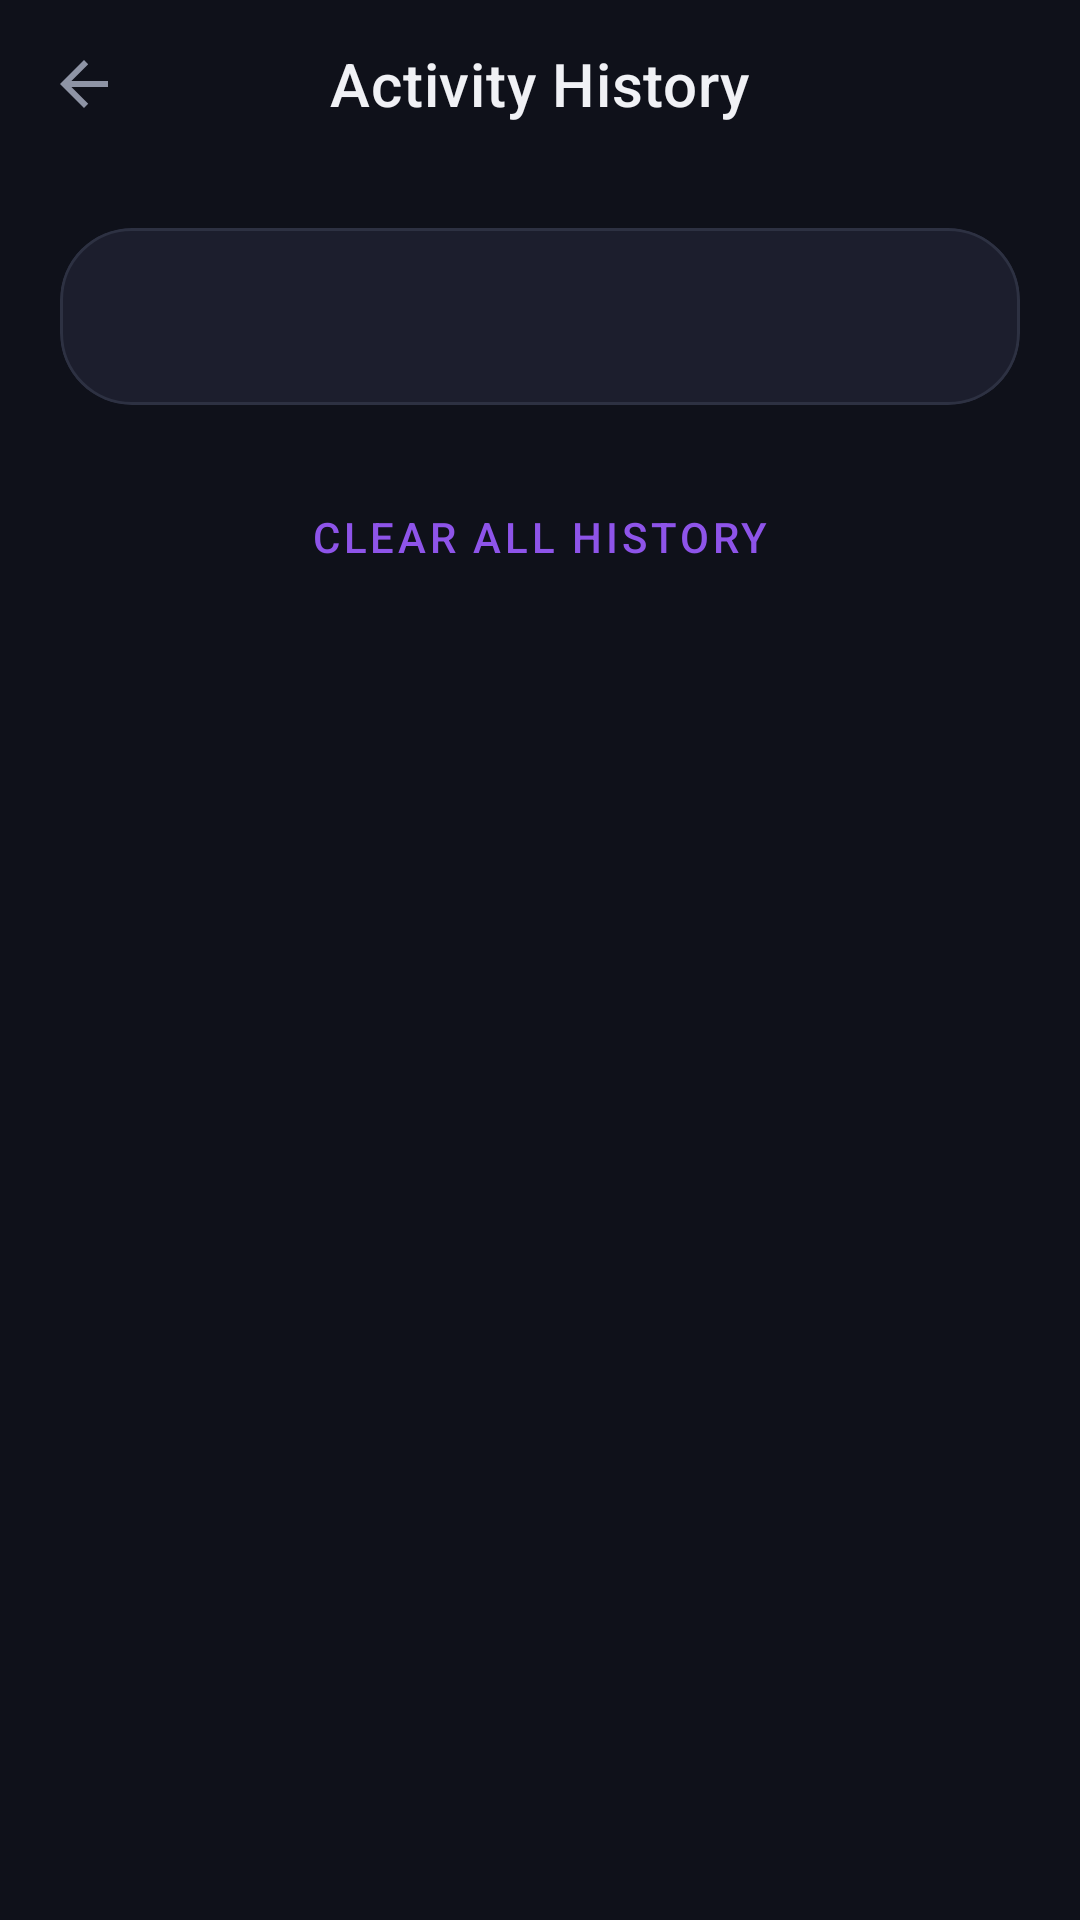

Reconstruct the res/layout file that produces this screen, plus the resources it refers to.
<!-- AndroidManifest.xml: activity theme Theme.WorkScheduler -->
<!-- res/layout/activity_history.xml -->
<?xml version="1.0" encoding="utf-8"?>
<androidx.coordinatorlayout.widget.CoordinatorLayout xmlns:android="http://schemas.android.com/apk/res/android"
    xmlns:app="http://schemas.android.com/apk/res-auto"
    android:layout_width="match_parent"
    android:layout_height="match_parent">

    <com.google.android.material.appbar.AppBarLayout
        android:layout_width="match_parent"
        android:layout_height="wrap_content"
        app:elevation="0dp"
        android:background="@android:color/transparent">

        <com.google.android.material.appbar.MaterialToolbar
            android:id="@+id/toolbar"
            android:layout_width="match_parent"
            android:layout_height="?attr/actionBarSize"
            app:title="Activity History"
            app:titleCentered="true"
            app:navigationIcon="?attr/homeAsUpIndicator" />

    </com.google.android.material.appbar.AppBarLayout>

    <androidx.core.widget.NestedScrollView
        android:layout_width="match_parent"
        android:layout_height="match_parent"
        app:layout_behavior="@string/appbar_scrolling_view_behavior">

        <LinearLayout
            android:layout_width="match_parent"
            android:layout_height="wrap_content"
            android:orientation="vertical"
            android:padding="20dp">

            <com.google.android.material.card.MaterialCardView
                android:layout_width="match_parent"
                android:layout_height="wrap_content">

                <LinearLayout
                    android:layout_width="match_parent"
                    android:layout_height="wrap_content"
                    android:orientation="vertical"
                    android:padding="20dp">

                    <TextView
                        android:id="@+id/tvFullHistory"
                        android:layout_width="match_parent"
                        android:layout_height="wrap_content"
                        android:textSize="14sp"
                        android:lineSpacingExtra="8dp"
                        android:textColor="?android:attr/textColorPrimary" />

                </LinearLayout>
            </com.google.android.material.card.MaterialCardView>

            <com.google.android.material.button.MaterialButton
                android:id="@+id/btnClearHistory"
                style="@style/Widget.MaterialComponents.Button.TextButton"
                android:layout_width="match_parent"
                android:layout_height="wrap_content"
                android:layout_marginTop="20dp"
                android:text="CLEAR ALL HISTORY"
                android:textColor="@color/accent_purple" />

        </LinearLayout>
    </androidx.core.widget.NestedScrollView>

</androidx.coordinatorlayout.widget.CoordinatorLayout>
<!-- resources referenced by this layout -->
<resources>
  <color name="accent_purple">#8E54E9</color>
  <style name="Theme.WorkScheduler" parent="Theme.MaterialComponents.DayNight.NoActionBar">
          <item name="colorPrimary">@color/accent_purple</item>
          <item name="colorSecondary">@color/accent_teal</item>
  
          
          <item name="android:windowBackground">@color/bg_dark</item>
          <item name="android:statusBarColor">@color/bg_dark</item>
          <item name="android:navigationBarColor">@color/bg_dark</item>
          <item name="android:windowLightStatusBar" tools:targetApi="m">false</item>
  
          <item name="android:textColorPrimary">@color/text_primary_dark</item>
          <item name="android:textColorSecondary">@color/text_secondary_dark</item>
          <item name="materialCardViewStyle">@style/CustomCardStyle</item>
          <item name="chipStyle">@style/ModernChip</item>
      </style>
  <color name="accent_teal">#00BFA5</color>
  <color name="bg_dark">#0F111A</color>
  <color name="text_primary_dark">#F0F1F5</color>
  <color name="text_secondary_dark">#8E94A5</color>
  <style name="CustomCardStyle" parent="Widget.MaterialComponents.CardView">
          <item name="cardCornerRadius">24dp</item>
          <item name="cardElevation">0dp</item>
          <item name="cardBackgroundColor">@color/surface_dark</item>
          <item name="strokeColor">@color/stroke_dark</item>
          <item name="strokeWidth">1dp</item>
      </style>
  <style name="ModernChip" parent="Widget.MaterialComponents.Chip.Filter">
          <item name="chipCornerRadius">14dp</item>
          <item name="chipBackgroundColor">@color/chip_bg_state</item>
          <item name="android:textColor">@color/chip_text_color_managed</item>
          <item name="checkedIconVisible">false</item>
          <item name="chipStrokeWidth">1.5dp</item>
          <item name="chipStrokeColor">@color/stroke_dark</item>
      </style>
  <color name="surface_dark">#1C1E2D</color>
  <color name="stroke_dark">#2D3142</color>
</resources>
